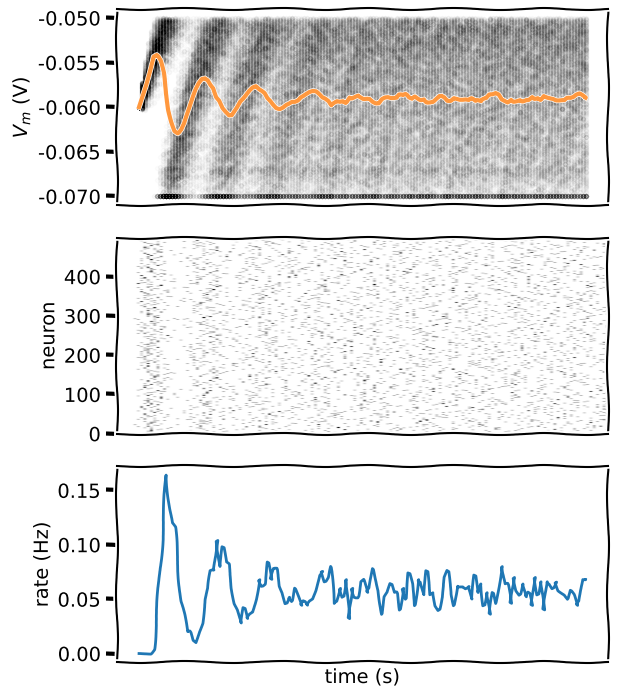

The matplotlib source for this figure:
# [redacted]

# Imports
import numpy as np
import matplotlib.pyplot as plt

# @title Helper functions

t_max = 150e-3   # second
dt = 1e-3        # second
tau = 20e-3      # second
el = -60e-3      # milivolt
vr = -70e-3      # milivolt
vth = -50e-3     # milivolt
r = 100e6        # ohm
i_mean = 25e-11  # ampere


def plot_all(t_range, v, raster=None, spikes=None, spikes_mean=None):
  """
  Plots Time evolution for
  (1) multiple realizations of membrane potential
  (2) spikes
  (3) mean spike rate (optional)

  Args:
    t_range (numpy array of floats)
        range of time steps for the plots of shape (time steps)

    v (numpy array of floats)
        membrane potential values of shape (neurons, time steps)

    raster (numpy array of floats)
        spike raster of shape (neurons, time steps)

    spikes (dictionary of lists)
        list with spike times indexed by neuron number

    spikes_mean (numpy array of floats)
        Mean spike rate for spikes as dictionary

  Returns:
    Nothing.
  """

  v_mean = np.mean(v, axis=0)
  fig_w, fig_h = plt.rcParams['figure.figsize']
  plt.figure(figsize=(fig_w, 1.5 * fig_h))

  ax1 = plt.subplot(3, 1, 1)
  for j in range(n):
    plt.scatter(t_range, v[j], color="k", marker=".", alpha=0.01)
  plt.plot(t_range, v_mean, 'C1', alpha=0.8, linewidth=3)
  plt.xticks([])
  plt.ylabel(r'$V_m$ (V)')

  if raster is not None:
    plt.subplot(3, 1, 2)
    spikes_mean = np.mean(raster, axis=0)
    plt.imshow(raster, cmap='Greys', origin='lower', aspect='auto')

  else:
    plt.subplot(3, 1, 2, sharex=ax1)
    for j in range(n):
      times = np.array(spikes[j])
      plt.scatter(times, j * np.ones_like(times), color="C0", marker=".", alpha=0.2)

  plt.xticks([])
  plt.ylabel('neuron')

  if spikes_mean is not None:
    plt.subplot(3, 1, 3, sharex=ax1)
    plt.plot(t_range, spikes_mean)
    plt.xlabel('time (s)')
    plt.ylabel('rate (Hz)')

  plt.tight_layout()
  plt.show()

# Set random number generator
np.random.seed(2020)

# Initialize step_end, t_range, n, v_n and i
t_range = np.arange(0, t_max, dt)
step_end = len(t_range)
n = 500
v_n = el * np.ones([n, step_end])
i = i_mean * (1 + 0.1 * (t_max / dt)**(0.5) * (2 * np.random.random([n, step_end]) - 1))

# Initialize binary numpy array for raster plot
raster = np.zeros([n,step_end])

# Loop over time steps
for step, t in enumerate(t_range):

  # Skip first iteration
  if step==0:
    continue

  # Compute v_n
  v_n[:, step] = v_n[:, step - 1] + (dt / tau) * (el - v_n[:, step - 1] + r*i[:, step])

  # Initialize boolean numpy array `spiked` with v_n > v_thr
  spiked = (v_n[:,step] >= vth)

  # Set relevant values of v_n to v_reset using spiked
  v_n[spiked,step] = vr

  # Set relevant elements in raster to 1 using spiked
  raster[spiked,step] = 1.

# Plot multiple realizations of Vm, spikes and mean spike rate
with plt.xkcd():
  plot_all(t_range, v_n, raster)

  plt.tight_layout()
  plt.show()